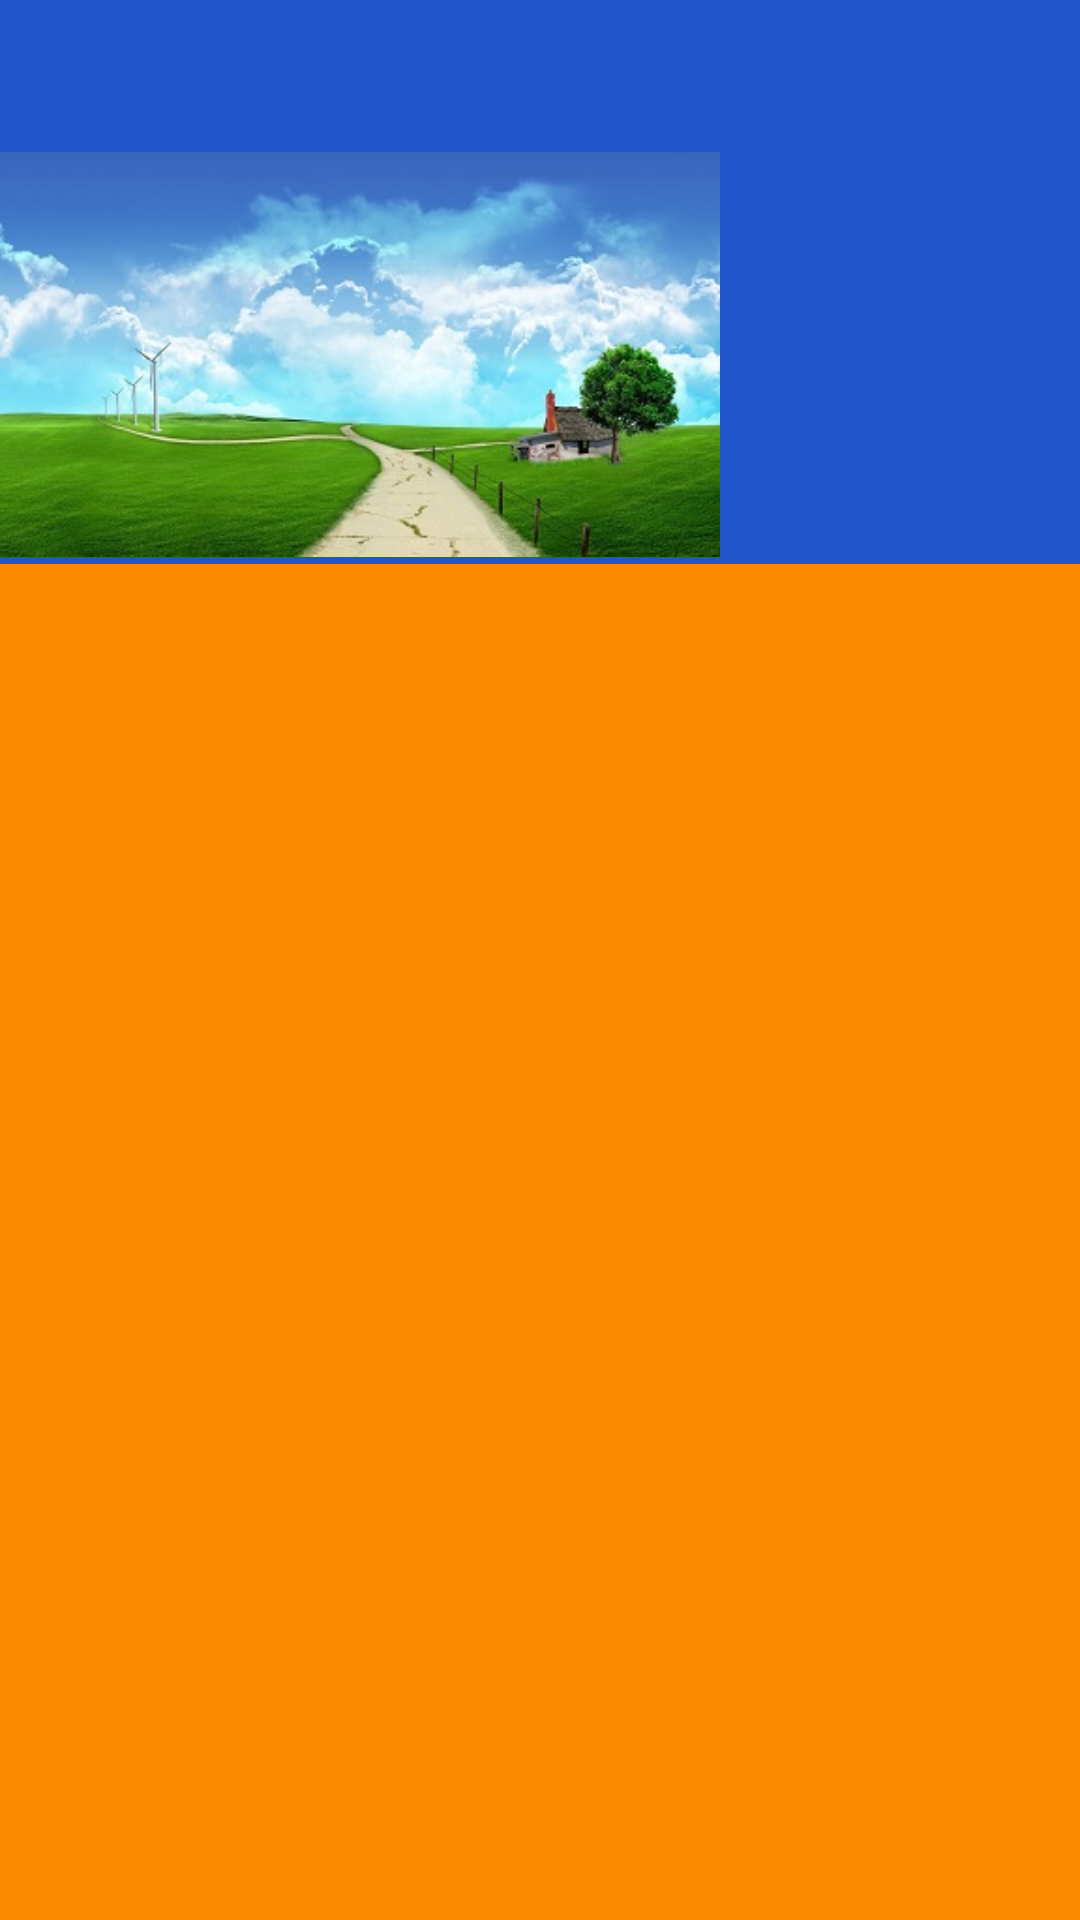

This screen was rendered from an Android layout file. Write that file and the resources it references.
<!-- AndroidManifest.xml: application theme AppTheme -->
<!-- res/layout/fragment_navigation_drawer.xml -->
<LinearLayout xmlns:android="http://schemas.android.com/apk/res/android"
    xmlns:tools="http://schemas.android.com/tools"
    android:layout_width="match_parent"
    android:layout_height="match_parent"
    android:background="#fb8c00"
    android:orientation="vertical"
    tools:context="com.example.mrad.demomaterial.NavigationDrawer">

    <LinearLayout
        android:id="@+id/containerDrawerImage"
        android:layout_width="match_parent"
        android:layout_height="wrap_content"
        android:background="#25c">
    <ImageView
        android:layout_marginTop="@dimen/topMargin"
        android:layout_width="240dp"
        android:layout_height="140dp"
        android:src="@drawable/spring"/>

    </LinearLayout>
    <android.support.v7.widget.RecyclerView
        android:id="@+id/drawerList"

        android:layout_width="match_parent"
        android:layout_height="wrap_content"/>
</LinearLayout>
<!-- resources referenced by this layout -->
<resources>
  <dimen name="topMargin">24dp</dimen>
  <!-- drawable spring: jpeg bitmap (drawable, 32462 bytes) -->
  <style name="AppTheme" parent="Theme.AppCompat.NoActionBar">
          
          <item name="colorPrimary">@color/colorPrimary</item>
          <item name="colorPrimaryDark">@color/colorPrimaryDark</item>
          <item name="colorAccent">@color/colorAccent</item>
  
      </style>
  <color name="colorPrimary">#03A9F4</color>
  <color name="colorPrimaryDark">#0288D1</color>
  <color name="colorAccent">#FF9800</color>
</resources>
